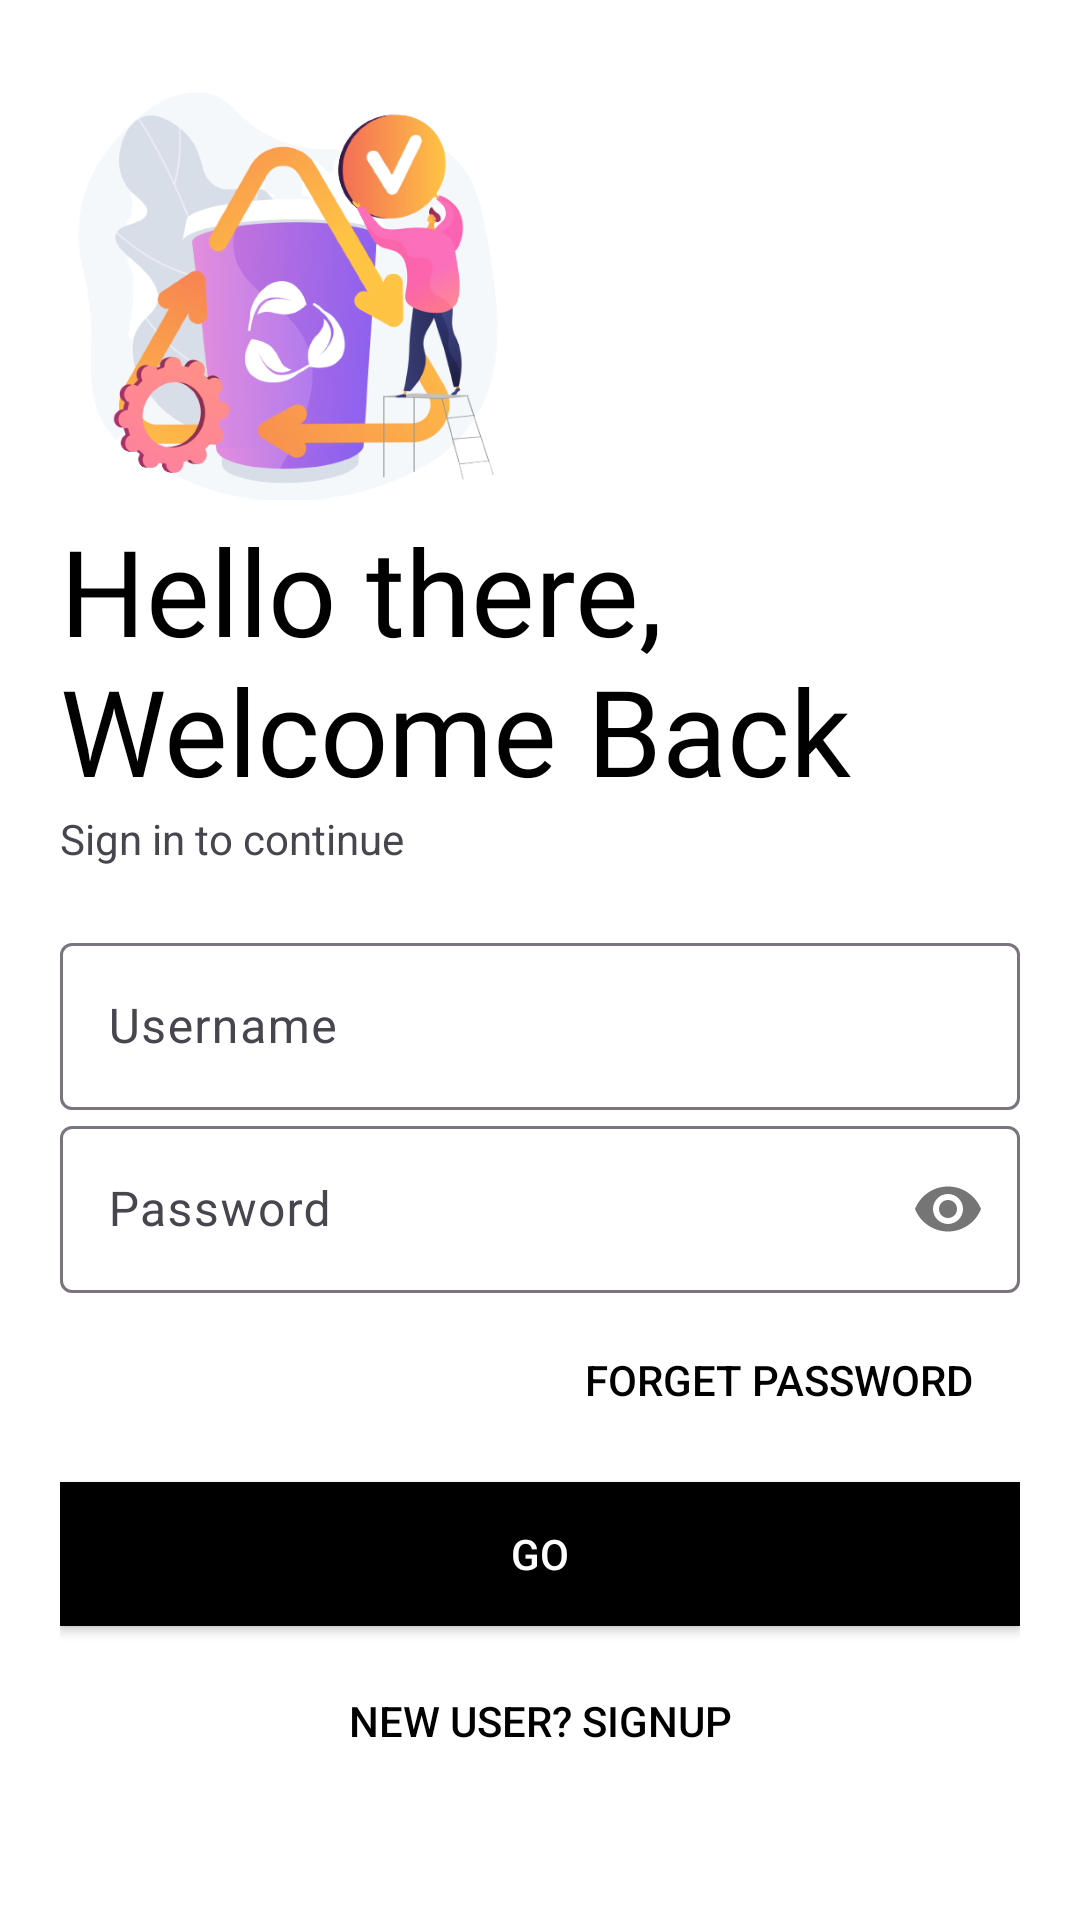

Write the Android layout XML for this screen, with the resource values it uses.
<!-- AndroidManifest.xml: application theme Theme.UtiliConvert -->
<!-- res/layout/activity_login.xml -->
<?xml version="1.0" encoding="utf-8"?>
<LinearLayout xmlns:android="http://schemas.android.com/apk/res/android"
    xmlns:app="http://schemas.android.com/apk/res-auto"
    xmlns:tools="http://schemas.android.com/tools"
    android:layout_width="match_parent"
    android:layout_height="match_parent"
    tools:context=".Login"
    android:orientation="vertical"
    android:background="@color/white"
    android:padding="20dp">
    
    
    <ImageView
        android:id="@+id/image_logo"
        android:layout_width="150dp"
        android:layout_height="150dp"
        android:transitionName="logo_image"
        android:src="@drawable/applogo"/>

    <TextView
        android:id="@+id/logo_name"
        android:transitionName="logo_text"
        android:layout_width="wrap_content"
        android:layout_height="wrap_content"
        android:fontFamily="@font/bungee"
        android:text="Hello there, Welcome Back"
        android:textSize="40sp"
        android:textColor="#000"/>


    <TextView
        android:id="@+id/slogan_name"
        android:layout_width="wrap_content"
        android:layout_height="wrap_content"
        android:text="Sign in to continue"/>


    <LinearLayout
        android:layout_width="match_parent"
        android:layout_height="wrap_content"
        android:layout_marginTop="20dp"
        android:layout_marginBottom="20dp"
        android:orientation="vertical">




        <com.google.android.material.textfield.TextInputLayout
            android:layout_width="match_parent"
            android:layout_height="wrap_content"
            android:id="@+id/Username"
            android:hint="Username"
            style="@style/Widget.Material3.TextInputLayout.OutlinedBox">
            >

            <com.google.android.material.textfield.TextInputEditText
                android:layout_width="match_parent"
                android:layout_height="wrap_content"
                ></com.google.android.material.textfield.TextInputEditText>

        </com.google.android.material.textfield.TextInputLayout>
        <com.google.android.material.textfield.TextInputLayout
            android:layout_width="match_parent"
            android:layout_height="wrap_content"
            android:id="@+id/password"
            android:hint="Password"
            app:passwordToggleEnabled="true"
            style="@style/Widget.Material3.TextInputLayout.OutlinedBox">
            >

            <com.google.android.material.textfield.TextInputEditText
                android:layout_width="match_parent"
                android:layout_height="wrap_content"
                android:inputType="textPassword"
                ></com.google.android.material.textfield.TextInputEditText>

        </com.google.android.material.textfield.TextInputLayout>
        <Button
            android:layout_width="200dp"
            android:layout_height="wrap_content"
            android:background="#00000000"
            android:text="Forget Password"
            android:layout_gravity="right"
            android:paddingRight="-50dp"
            android:textColor="@color/black"
            android:layout_margin="5dp"/>
        <Button
            android:id="@+id/gofor_login"
            android:layout_width="match_parent"
            android:layout_height="wrap_content"
            android:text="GO"
            android:background="#000"
            android:textColor="#fff"
            android:layout_marginTop="5dp"
            android:layout_marginBottom="5dp"
            android:transitionName="button_tran"/>

        <Button
            android:id="@+id/call_signup"
            android:layout_width="match_parent"
            android:layout_height="wrap_content"
            android:background="#00000000"
            android:text="New User? SIGNUP"
            android:layout_gravity="center"
            android:textColor="@color/black"
            android:layout_margin="5dp"
            android:transitionName="login_signup_tran"/>



    </LinearLayout>







</LinearLayout>
<!-- resources referenced by this layout -->
<resources>
  <color name="black">#FF000000</color>
  <color name="white">#FFFFFFFF</color>
  <!-- drawable applogo: png bitmap (drawable, 106970 bytes) -->
  <style name="Theme.UtiliConvert" parent="Base.Theme.UtiliConvert" />
  <style name="Base.Theme.UtiliConvert" parent="Theme.Material3.DayNight.NoActionBar">
          
          
      </style>
</resources>
